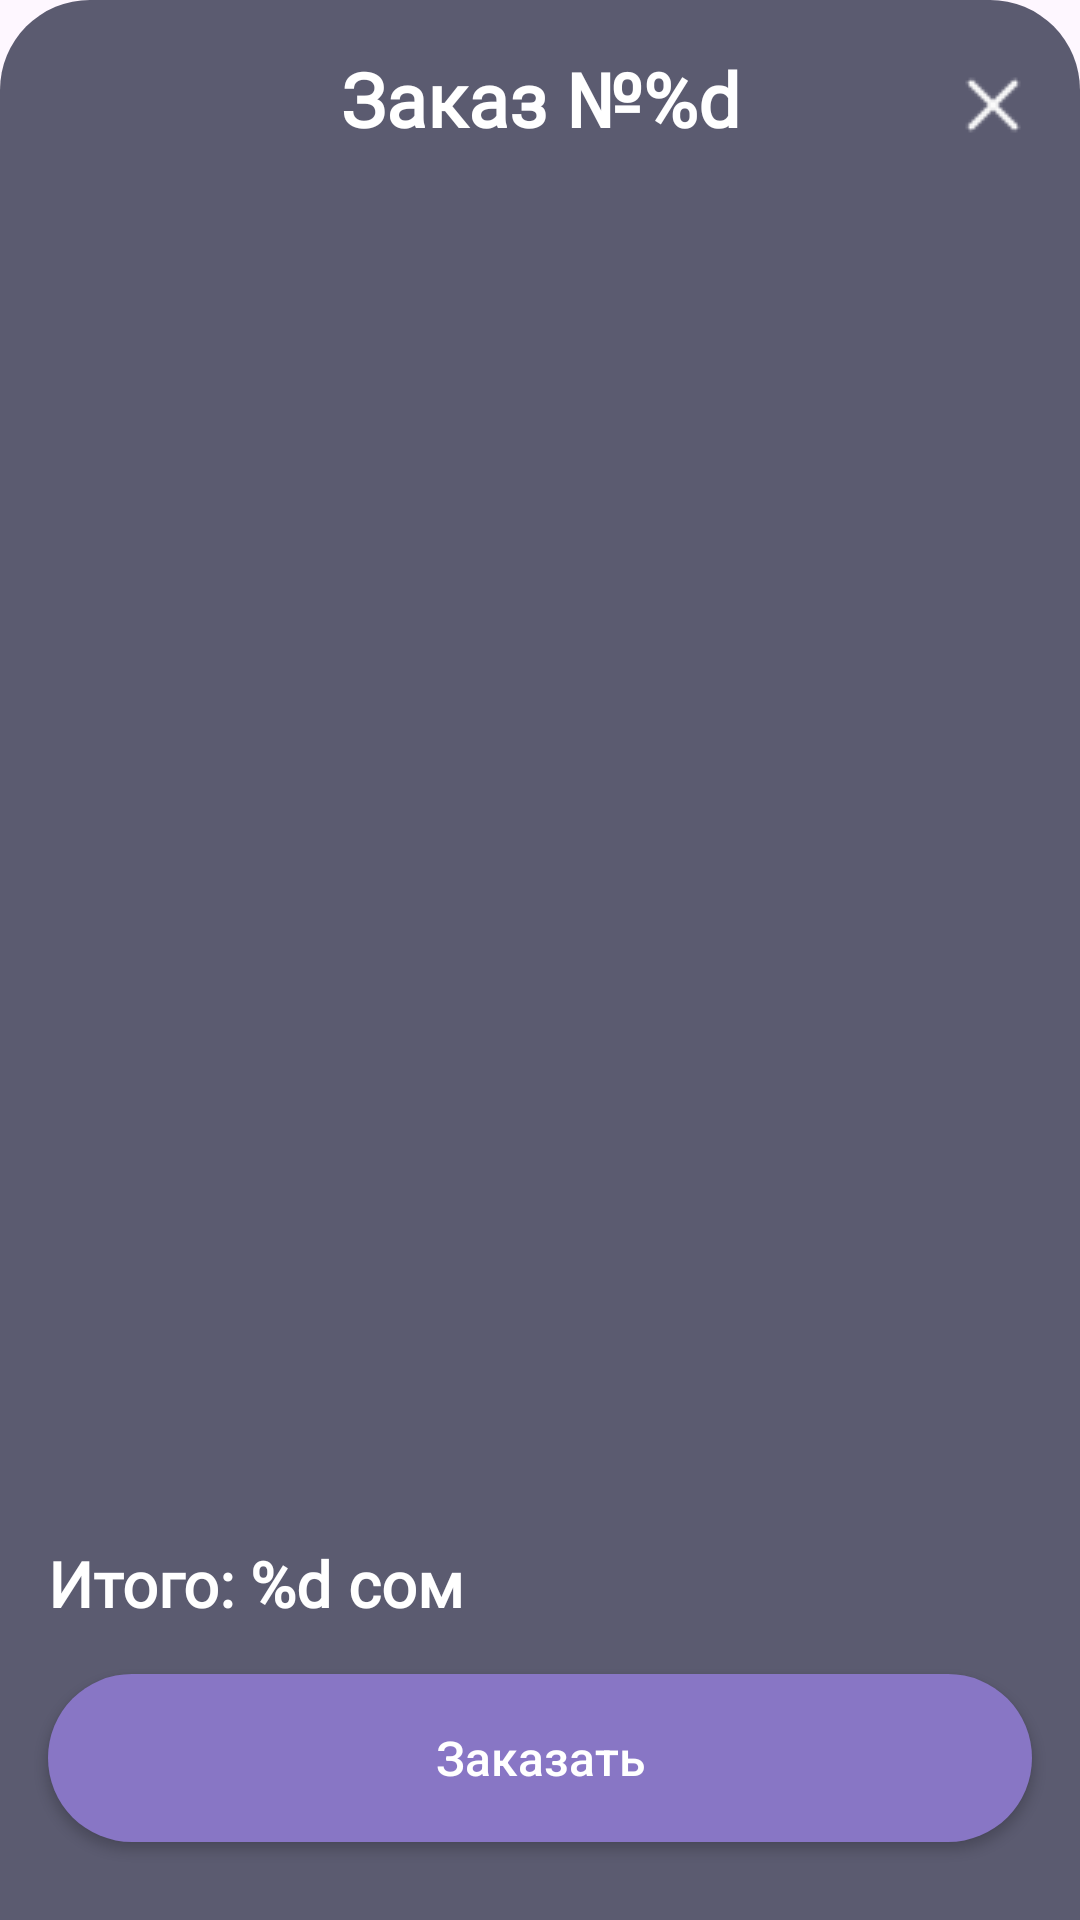

Android layout source for this screen:
<!-- AndroidManifest.xml: application theme Theme.ClientNeoWaiter -->
<!-- res/layout/bottom_sheet_order.xml -->
<?xml version="1.0" encoding="utf-8"?>
<androidx.constraintlayout.widget.ConstraintLayout xmlns:android="http://schemas.android.com/apk/res/android"
    xmlns:app="http://schemas.android.com/apk/res-auto"
    xmlns:tools="http://schemas.android.com/tools"
    android:layout_width="match_parent"
    android:background="@drawable/bottom_sheet_dialog_order_backgr"
    android:layout_height="wrap_content">

    <TextView
        android:id="@+id/text_number_order"
        style="@style/TextTitle"
        android:layout_width="wrap_content"
        android:layout_height="wrap_content"
        android:layout_marginTop="16dp"
        android:text="@string/text_number_order"
        android:textSize="25sp"
        android:textColor="@color/white"
        app:layout_constraintEnd_toEndOf="parent"
        app:layout_constraintStart_toStartOf="parent"
        app:layout_constraintTop_toTopOf="parent" />


    <androidx.recyclerview.widget.RecyclerView
        android:id="@+id/recycler_order"
        android:layout_width="match_parent"
        android:layout_height="wrap_content"
        android:layout_marginHorizontal="16dp"
        android:layout_marginTop="16dp"
        android:layout_marginBottom="32dp"
        android:visibility="visible"
        app:layout_constraintBottom_toTopOf="@id/text_result_sum"
        app:layout_constraintEnd_toEndOf="parent"
        app:layout_constraintStart_toStartOf="parent"
        app:layout_constraintTop_toBottomOf="@+id/text_number_order" />


    <TextView
        android:id="@+id/text_result_sum"
        style="@style/TextTitle"
        android:layout_width="wrap_content"
        android:layout_height="wrap_content"
        android:layout_marginStart="16dp"
        android:layout_marginBottom="16dp"
        android:text="@string/text_result_sum"
        android:textColor="@color/white"
        android:textSize="21dp"
        app:layout_constraintBottom_toTopOf="@id/btn_add"
        app:layout_constraintStart_toStartOf="parent" />


    <androidx.appcompat.widget.AppCompatButton
        android:id="@+id/btn_add"
        android:layout_width="match_parent"
        android:layout_height="56dp"
        android:layout_marginHorizontal="16dp"
        android:layout_marginBottom="26dp"
        android:background="@drawable/button_active"
        android:text="Заказать"
        android:textAllCaps="false"
        android:textColor="@color/white"
        android:textSize="16sp"
        app:layout_constraintBottom_toBottomOf="parent"
        app:layout_constraintEnd_toEndOf="parent"
        app:layout_constraintStart_toStartOf="parent"/>

    <ImageView
        android:id="@+id/image_cancel"
        android:layout_width="wrap_content"
        android:layout_height="wrap_content"
        android:layout_marginTop="22dp"
        android:layout_marginEnd="16dp"
        app:layout_constraintEnd_toEndOf="parent"
        app:layout_constraintTop_toTopOf="parent"
        app:srcCompat="@drawable/icn_cancel" />


</androidx.constraintlayout.widget.ConstraintLayout>
<!-- resources referenced by this layout -->
<resources>
  <color name="white">#FFFFFFFF</color>
  <!-- drawable bottom_sheet_dialog_order_backgr (drawable) -->
  <?xml version="1.0" encoding="utf-8"?>
  <shape xmlns:android="http://schemas.android.com/apk/res/android"
      android:shape="rectangle">
      <corners android:topRightRadius="30dp" android:topLeftRadius="30dp"/>
      <solid android:color="#5B5B70"/>
  
  </shape>
  <!-- drawable button_active (drawable) -->
  <?xml version="1.0" encoding="utf-8"?>
  <shape xmlns:android="http://schemas.android.com/apk/res/android"
      android:shape ="rectangle">
      <solid android:color="@color/purple"/>
      <corners android:radius="50sp"/>
  </shape>
  <!-- drawable icn_cancel: png bitmap (drawable, 256 bytes) -->
  <string name="text_number_order">Заказ №%d</string>
  <string name="text_result_sum">Итого: %d сом</string>
  <style name="TextTitle">
          <item name="android:fontFamily">@font/sf_pro</item>
          <item name="android:textSize">34sp</item>
          <item name="android:textStyle">bold</item>
          <item name="android:textColor">@color/black</item>
      </style>
  <style name="Theme.ClientNeoWaiter" parent="Base.Theme.ClientNeoWaiter" />
  <color name="purple">#8876C5</color>
  <color name="black">#FF000000</color>
  <style name="Base.Theme.ClientNeoWaiter" parent="Theme.Material3.DayNight.NoActionBar">
          
          
      </style>
</resources>
